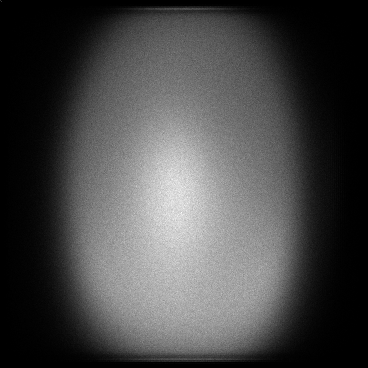

Data behind this chart, as committed beside it:
x, y, count
0, 0, 149
1, 1, 162
4, 125, 1
4, 130, 1
4, 132, 1
4, 133, 1
4, 156, 1
4, 183, 1
4, 185, 1
4, 188, 1
4, 209, 1
4, 213, 1
4, 218, 1
4, 220, 1
4, 225, 1
4, 226, 1
4, 236, 1
4, 241, 1
4, 244, 1
4, 247, 1
4, 266, 1
4, 269, 1
4, 274, 1
4, 278, 1
4, 297, 1
4, 317, 1
5, 113, 2
5, 127, 1
5, 141, 1
5, 156, 1
5, 162, 1
5, 168, 1
5, 175, 1
5, 191, 1
5, 192, 1
5, 204, 1
5, 213, 1
5, 215, 1
5, 218, 1
5, 221, 1
5, 228, 1
5, 241, 1
5, 265, 1
6, 84, 1
6, 87, 1
6, 90, 1
6, 110, 1
6, 115, 1
6, 117, 2
6, 138, 1
6, 142, 1
6, 147, 1
6, 156, 1
6, 159, 1
6, 168, 1
6, 171, 1
6, 176, 2
6, 178, 1
6, 180, 1
6, 181, 1
... 117,537 more rows
